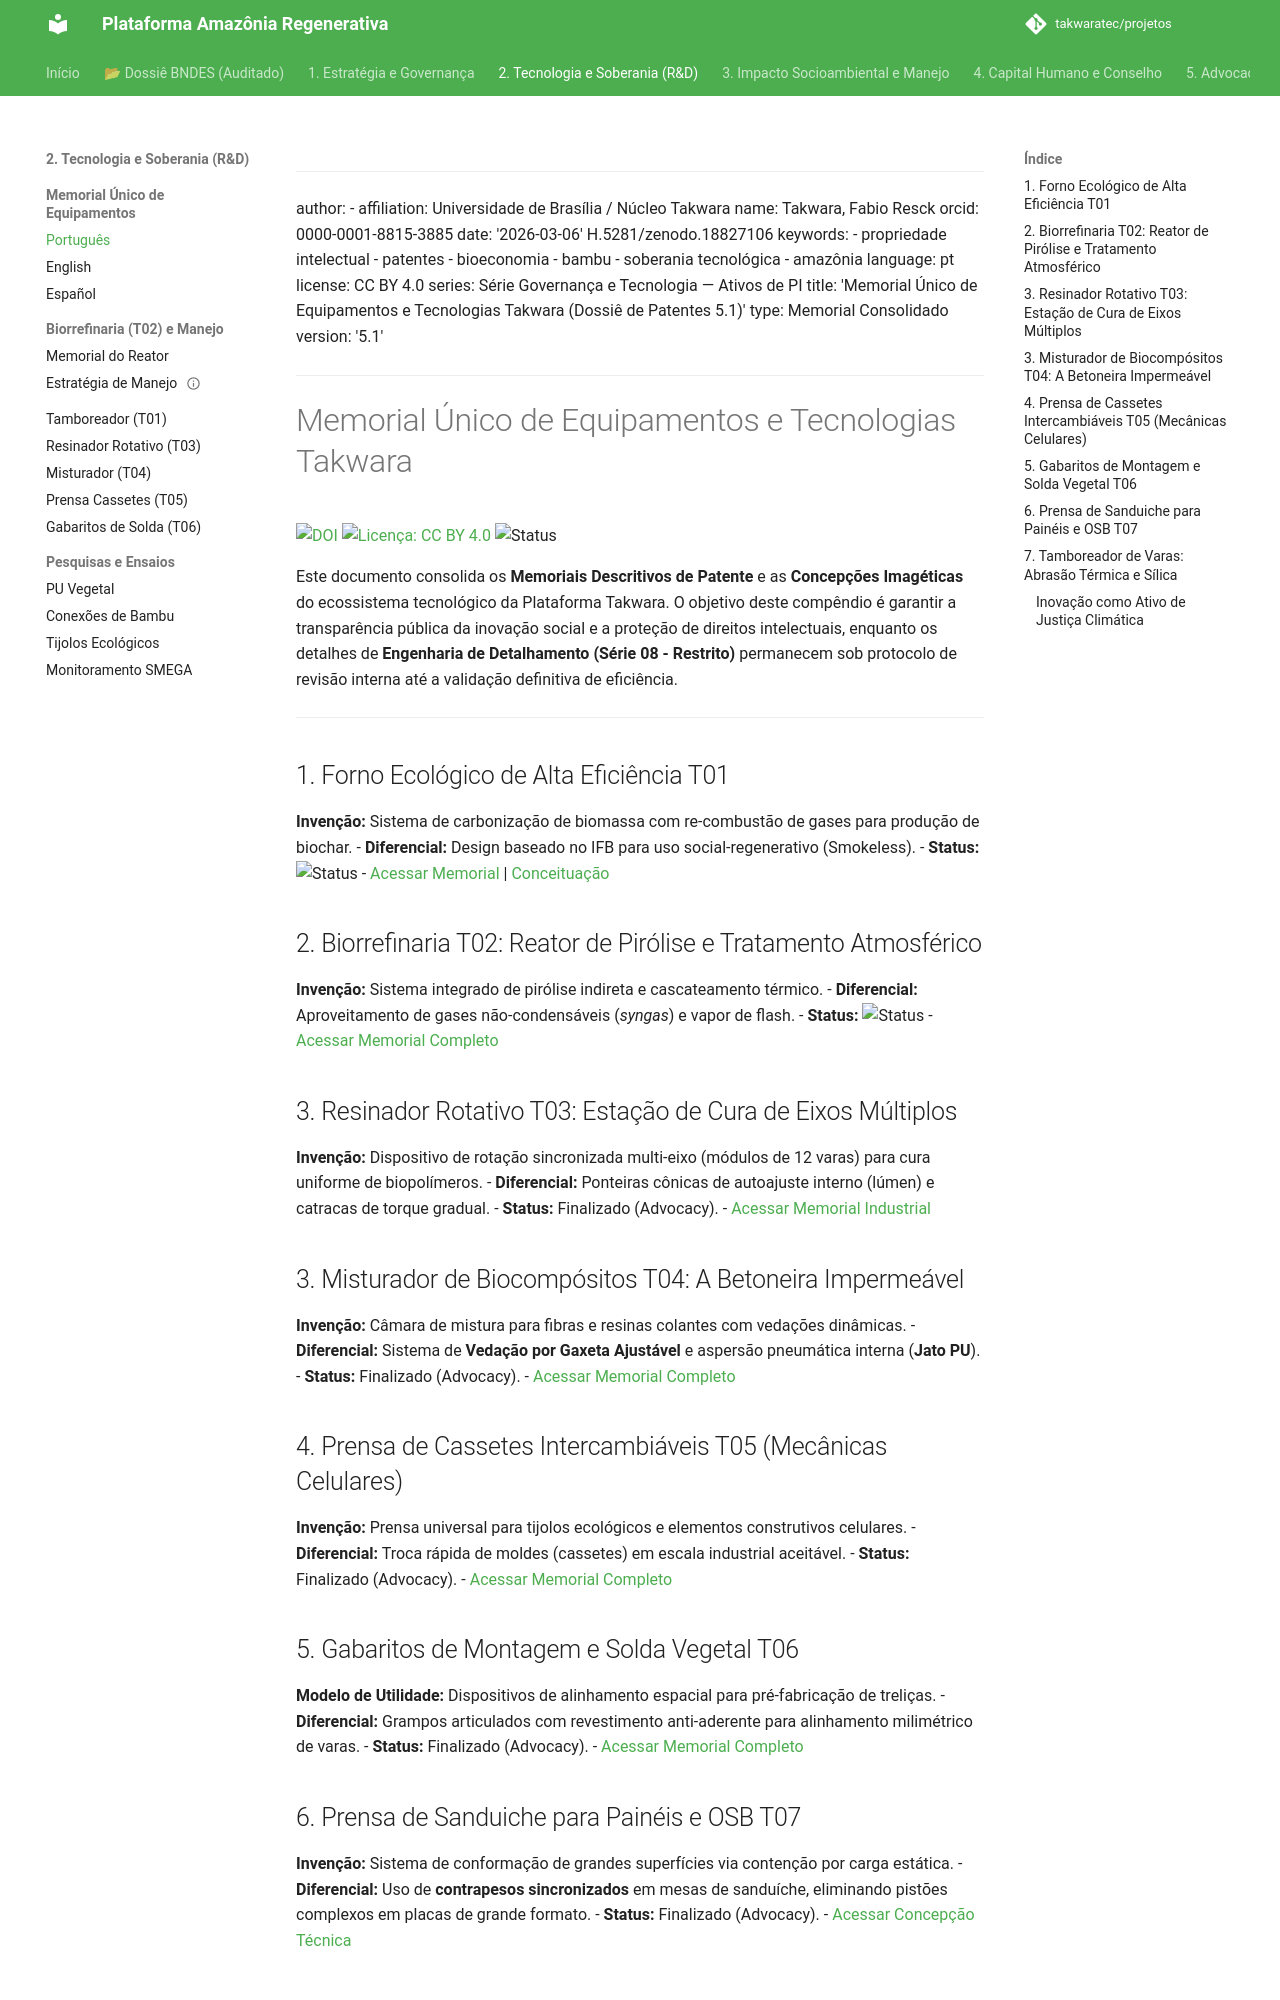

repository: takwaratec/projetos · page: 08_PROJETOS_ENGENHARIA/TAK_memorial-unico-patentes/index.html · generator: mkdocs

---
author:
- affiliation: Universidade de Brasília / Núcleo Takwara
  name: Takwara, Fabio Resck
  orcid: 0000-0001-8815-3885
date: '2026-03-06'
doi: 10.5281/zenodo.18827106
keywords:
- propriedade intelectual
- patentes
- bioeconomia
- bambu
- soberania tecnológica
- amazônia
language: pt
license: CC BY 4.0
series: Série Governança e Tecnologia — Ativos de PI
title: 'Memorial Único de Equipamentos e Tecnologias Takwara (Dossiê de Patentes 5.1)'
type: Memorial Consolidado
version: '5.1'
---

# Memorial Único de Equipamentos e Tecnologias Takwara

[![DOI](https://img.shields.io/badge/DOI-10.5281/zenodo.18827106-blue.svg)](https://doi.org/10.5281/zenodo.18827106)
[![Licença: CC BY 4.0](https://img.shields.io/badge/Licenca-CC%20BY%204.0-lightgrey.svg)](https://creativecommons.org/licenses/by/4.0/)
![Status](https://img.shields.io/badge/status-V5.1%20(Advocacy)-blue)

Este documento consolida os **Memoriais Descritivos de Patente** e as **Concepções Imagéticas** do ecossistema tecnológico da Plataforma Takwara. O objetivo deste compêndio é garantir a transparência pública da inovação social e a proteção de direitos intelectuais, enquanto os detalhes de **Engenharia de Detalhamento (Série 08 - Restrito)** permanecem sob protocolo de revisão interna até a validação definitiva de eficiência.

---

## 1. Forno Ecológico de Alta Eficiência T01
**Invenção:** Sistema de carbonização de biomassa com re-combustão de gases para produção de biochar.
- **Diferencial:** Design baseado no IFB para uso social-regenerativo (Smokeless).
- **Status:** ![Status](https://img.shields.io/badge/Status-Pendente%20(PVI/Documentação)-red)
- [Acessar Memorial](./T01_FORNO_ECOLOGICO/TAK_memorial-patente-forno.md) | [Conceituação](./T01_FORNO_ECOLOGICO/TAK_concepcao-forno-ecologico.md)

## 2. Biorrefinaria T02: Reator de Pirólise e Tratamento Atmosférico
**Invenção:** Sistema integrado de pirólise indireta e cascateamento térmico.
- **Diferencial:** Aproveitamento de gases não-condensáveis (*syngas*) e vapor de flash.
- **Status:** ![Status](https://img.shields.io/badge/Status-Finalizado%20(Advocacy)-blue)
- [Acessar Memorial Completo](./T02_BIORREFINARIA/TAK_memorial-patente-reator.md)

## 3. Resinador Rotativo T03: Estação de Cura de Eixos Múltiplos
**Invenção:** Dispositivo de rotação sincronizada multi-eixo (módulos de 12 varas) para cura uniforme de biopolímeros.
- **Diferencial:** Ponteiras cônicas de autoajuste interno (lúmen) e catracas de torque gradual.
- **Status:** Finalizado (Advocacy).
- [Acessar Memorial Industrial](./T03_RESINADOR_ROTATIVO/TAK_memorial-patente-resinador-industrial.md)

## 3. Misturador de Biocompósitos T04: A Betoneira Impermeável
**Invenção:** Câmara de mistura para fibras e resinas colantes com vedações dinâmicas.
- **Diferencial:** Sistema de **Vedação por Gaxeta Ajustável** e aspersão pneumática interna (**Jato PU**).
- **Status:** Finalizado (Advocacy).
- [Acessar Memorial Completo](./T04_MISTURADOR/TAK_memorial-patente-misturador.md)

## 4. Prensa de Cassetes Intercambiáveis T05 (Mecânicas Celulares)
**Invenção:** Prensa universal para tijolos ecológicos e elementos construtivos celulares.
- **Diferencial:** Troca rápida de moldes (cassetes) em escala industrial aceitável.
- **Status:** Finalizado (Advocacy).
- [Acessar Memorial Completo](./T05_PRENSA_CASSETES/TAK_memorial-patente-prensa-cassetes.md)

## 5. Gabaritos de Montagem e Solda Vegetal T06
**Modelo de Utilidade:** Dispositivos de alinhamento espacial para pré-fabricação de treliças.
- **Diferencial:** Grampos articulados com revestimento anti-aderente para alinhamento milimétrico de varas.
- **Status:** Finalizado (Advocacy).
- [Acessar Memorial Completo](./T06_GABARITOS_SOLDA/TAK_memorial-patente-solda-gabaritos.md)
